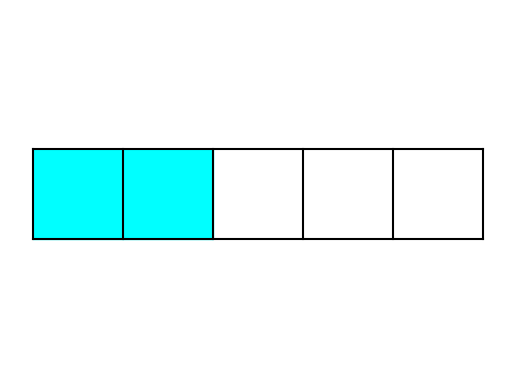

Source code (Python):
#!/usr/bin/env python
# coding: utf-8

# # HW 1
# 
# **Upload two files** to Gradescope: 
# * `HW1.ipynb` (run all cells to make sure that outputs are visible, especially plots)
# * `HW1.py` (which will be autograded)
# 
# ___

# In[1]:


import math
import matplotlib.pyplot as plt
import numpy as np


# ### Fractions
# 
# Create a **`Fraction`** class to represent fractions as objects. The **`__init__`** method should do the following:
# * Store the numerator and denominator as separate attributes. Assume that they are `int`s.
# * Set the default value for the denominator to be 1.
# * If the fraction is negative, set the numerator to be negative. 
# * Generate an error if the denominator is 0 by calling `raise ZeroDivisionError('division by zero')`.
# * The fraction should be stored in simplest form. Use the `math.gcd()` function.
# 
# Include the following methods. For arithmetic operations, return a `Fraction` in simplest form.
# * **`__repr()__`**: returns a string representation of a `Fraction` in the form `numerator/denominator` with no spaces. 
# * **`__eq__()`**: returns `True` if two `Fraction`s are equal
# * **`__add__()`**: adds two `Fraction`s
# * **`__sub__()`**: subtracts two `Fraction`s
# * **`__mul__()`**: multiplies two `Fraction`s
# * **`__truediv__()`**: divides two `Fraction`s (raise an error if the second fraction is zero)
# * **`plot()`**: uses a row of colored rectangles to illustrate a `Fraction` with value between 0 and 1. If the `Fraction` value is greater than 1, display only the remainder part.
# 
# Examples:<br>
# `Fraction(3, 5)` returns a `Fraction` and displays the string `3/5`.<br>
# `Fraction(6, -10)` returns a `Fraction` and displays the string `-3/5`.<br>
# `Fraction(-3, 5) == Fraction(6, -10)` returns `True`.<br>
# `Fraction(3, 5) + Fraction(7, 5)` returns a `Fraction` and displays the string `2/1`.<br>
# `Fraction(2, 5) - Fraction(3, 5)` returns a `Fraction` and displays the string `-1/5`.<br>
# `Fraction(3, 5) * Fraction(5, 6)` returns a `Fraction` and displays the string `1/2`.<br>
# `Fraction(3, 5) / Fraction(5, 6)` returns a `Fraction` and displays the string `18/25`.<br>
# `Fraction(17, 5).plot()` displays a row of 5 rectangles with 2 of the rectangles shaded, representing the value 2/5.
# 
# <img src="http://www.coloradomath.org/python/fracplot.jpg" width="259" height="69" />

# In[2]:


class Fraction:
    def __init__(self, n, d=1):
        self.num = int(n / math.gcd(abs(n), abs(d)))
        self.den = int(d / math.gcd(abs(n), abs(d)))
        if self.den < 0:
            self.den = abs(self.den)
            self.num = -1*self.num
        elif self.den == 0:
            raise ZeroDivisionError('division by zero')
        
    def __repr__(self):
        return str(self.num) + "/" + str(self.den)
    def __eq__(self, other):
        return self.num == other.num and self.den == other.den
    def __add__(self, other):
        return Fraction(self.num*other.den + self.den*other.num, self.den*other.den)
    def __sub__(self, other):
        return Fraction(self.num*other.den - self.den*other.num, self.den*other.den)
    def __mul__(self, other):
        return Fraction(self.num*other.num, self.den*other.den)
    def __truediv__(self, other):
        return Fraction(self.num*other.den, self.den*other.num)
    def plot(self):
        if self.num > self.den:
            Fraction(self.num - self.den, self.den).plot()
        else:
            x = np.linspace(0,self.den,100)
            y = np.linspace(0,1,100)
            z = np.zeros(100)
            o = np.zeros(100) + 1
            plt.plot(x,z,'k')
            plt.plot(x,o,'k')
            for i in range(self.den + 1):
                j = np.zeros(100) + i
                plt.plot(j,y,'k')
            for k in range(self.num):
                x1 = np.linspace(k,k + 1,100)
                y1 = np.zeros(100) + 1
                plt.fill_between(x1,y1,color='aqua')
            plt.axis('off')
            plt.axis('equal')
            plt.show()

Fraction(17, 5).plot()


# In[3]:


Fraction(3, 5) / Fraction(5, 6)


# ### Unit Fractions
# 
# A *unit fraction* has a numerator of 1. Create a **UnitFraction** subclass that inherits all of the properties of the `Fraction` class.
# 
# Example:<br>
# `UnitFraction(2) * UnitFraction(3)` returns a Fraction object and displays the string `1/6`.<br>
# `UnitFraction(2) == Fraction(3, 6)` returns `True`.

# In[4]:


class UnitFraction(Fraction):
    def __init__(self,d):
        super().__init__(1,d)


# In[5]:


UnitFraction(2) * UnitFraction(3)


# ### Egyptian Fractions
# An *Egyptian fraction* is a representation of a fraction as a sum of distinct unit fractions, such as $\frac 56 = \frac 12 + \frac 13$. Fibonacci's *greedy algorithm* can find an Egyptian fraction representation for any fraction $\frac ab$ by repeatedly choosing the largest possible unit fraction. For example, applying the algorithm to the fraction $\frac {7}{15}$ produces
# 
# $$\frac{7}{15} = \frac 13 + \frac{2}{15} = \frac 13 + \frac 18 + \frac{1}{120}.$$
# 
# Note that the greedy algorithm does not always find the shortest representation. For example, $\frac{4}{17}$ equals $\frac 15 + \frac{1}{30} + \frac{1}{510}$ with 3 unit fractions, however the greedy algorithm produces 4.
# 
# Write a non-recursive function **egyptian(frac)** that returns a list of the `UnitFraction`s that sum to a given positive `Fraction`. If the fraction is greater than 1, the first element of the list should be an integer `Fraction`. (Can you figure out how to find the largest unit fraction at each step?) 
# 
# Example:<br>
# `egyptian(Fraction(7, 15))` returns a list of 3 `UnitFraction`s and displays `[1/3, 1/8, 1/120]`.<br>
# `egyptian(Fraction(17, 6))` returns a list containing a `Fraction` and two `UnitFraction`s, displaying `[2/1, 1/2, 1/3]`.<br>
# `egyptian(Fraction(3))` returns a list containing a single `Fraction`, displaying `[3/1]`.

# In[6]:


def egyptian(frac):
    lst = []
    number = frac.num/frac.den
    if number > 1:
        n = math.floor(number)
        lst.append(Fraction(n))
        frac.num = frac.num - n*frac.den
    while frac.num > 0:
        f = frac.num/frac.den
        count = 2
        while f < 1/count:
            count = count + 1
        lst.append(UnitFraction(count))
        newfrac = Fraction(frac.num,frac.den) - Fraction(1,count)
        frac.den = newfrac.den
        frac.num = newfrac.num
    return lst


# In[7]:


egyptian(Fraction(17, 6))


# Now write a recursive version called **egyptian_rec(frac)**.

# In[8]:


def egyptian_rec(frac, c=1, lst=[]):
    if c == 1:
        lst = []
    number = frac.num/frac.den
    if number > 1:
        n = math.floor(number)
        lst.append(Fraction(n))
        frac.num = frac.num - n*frac.den
        c = c + 1
        egyptian_rec(frac,c,lst)
    elif frac.num > 0:
        f = frac.num/frac.den
        count = 2
        while f < 1/count:
            count = count + 1
        lst.append(UnitFraction(count))
        newfrac = Fraction(frac.num,frac.den) - Fraction(1,count)
        c = c + 1
        egyptian_rec(newfrac,c,lst)
    return lst


# In[9]:


egyptian_rec(Fraction(7, 15))

